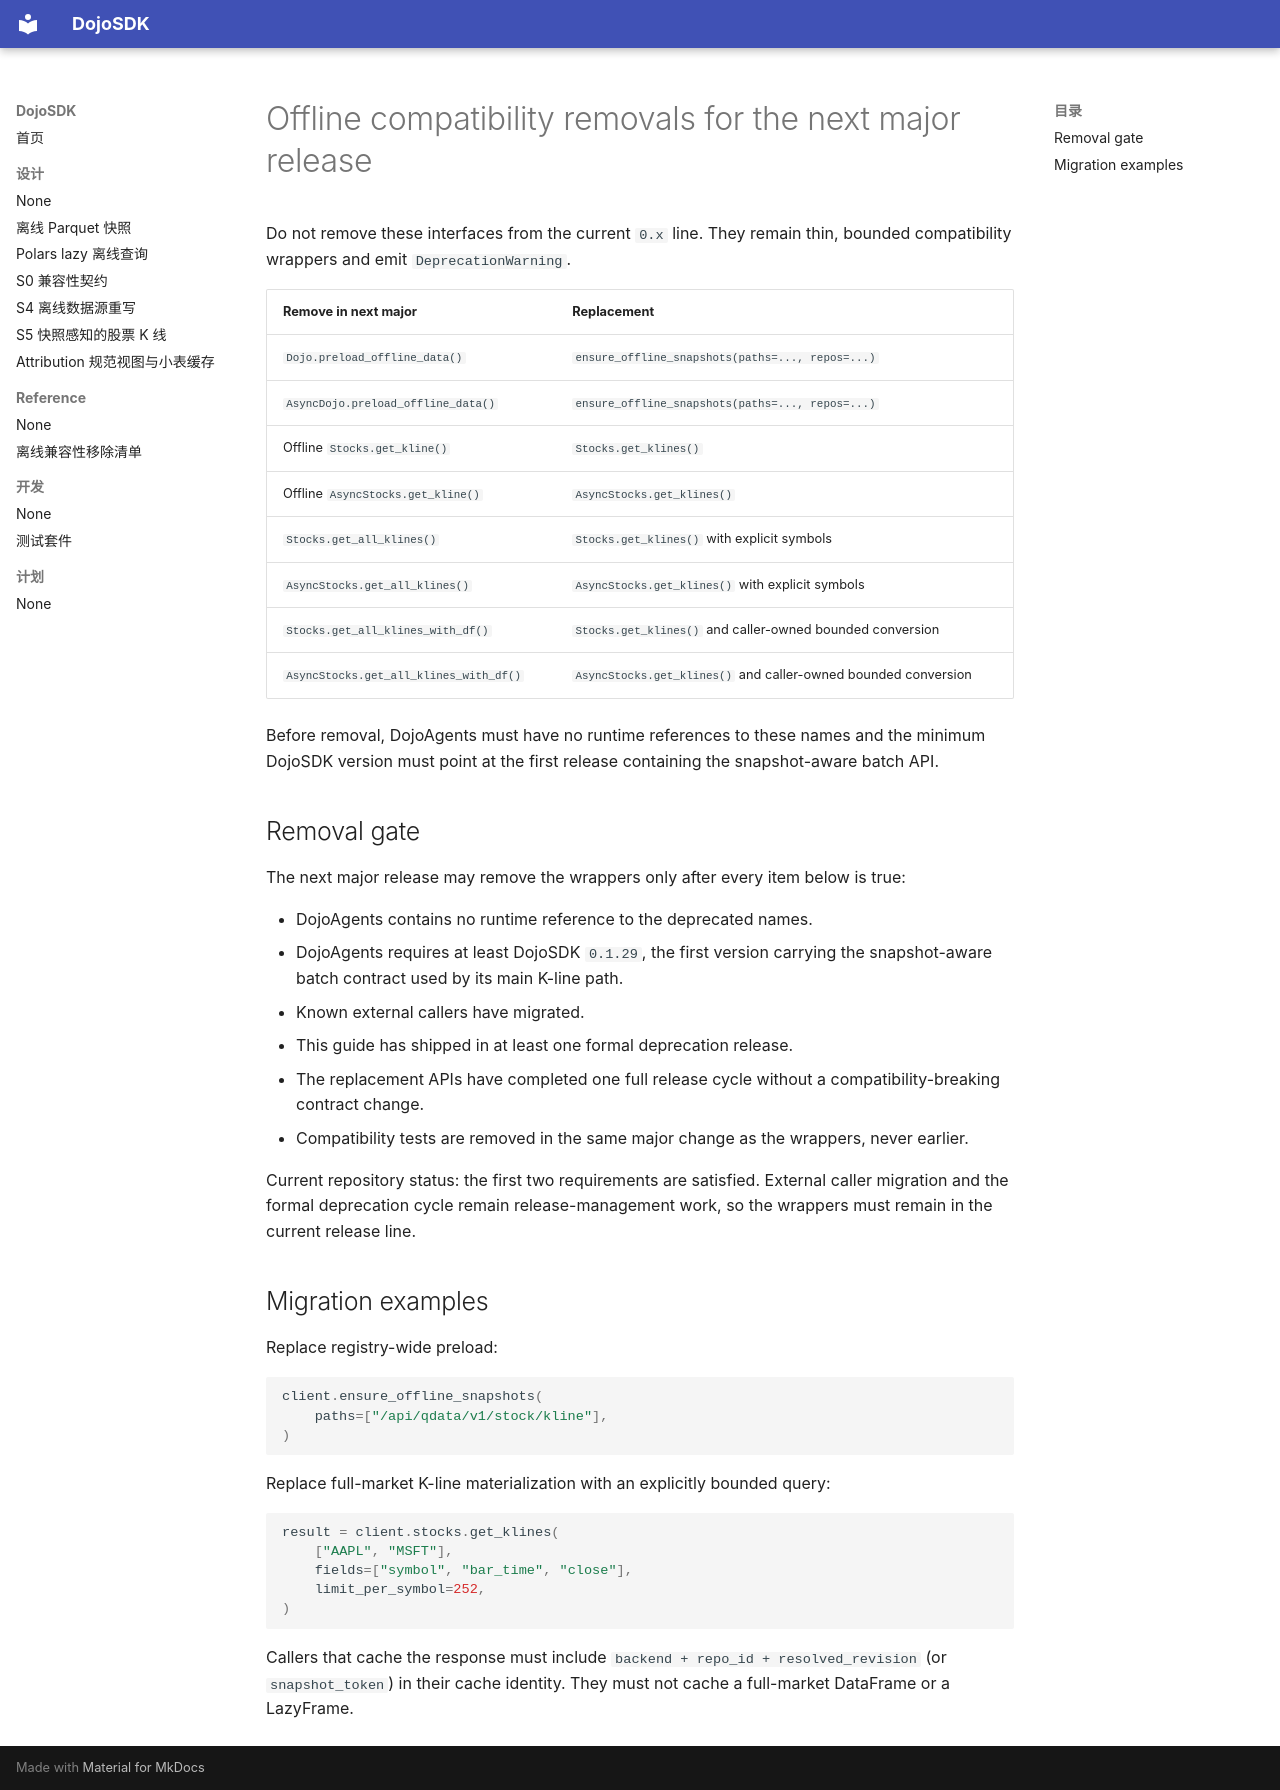

repository: 19220202mayuxuan/DojoSDK · page: en/reference/offline-deprecations/index.html · generator: mkdocs

# Offline compatibility removals for the next major release

Do not remove these interfaces from the current `0.x` line. They remain thin,
bounded compatibility wrappers and emit `DeprecationWarning`.

| Remove in next major | Replacement |
| --- | --- |
| `Dojo.preload_offline_data()` | `ensure_offline_snapshots(paths=..., repos=...)` |
| `AsyncDojo.preload_offline_data()` | `ensure_offline_snapshots(paths=..., repos=...)` |
| Offline `Stocks.get_kline()` | `Stocks.get_klines()` |
| Offline `AsyncStocks.get_kline()` | `AsyncStocks.get_klines()` |
| `Stocks.get_all_klines()` | `Stocks.get_klines()` with explicit symbols |
| `AsyncStocks.get_all_klines()` | `AsyncStocks.get_klines()` with explicit symbols |
| `Stocks.get_all_klines_with_df()` | `Stocks.get_klines()` and caller-owned bounded conversion |
| `AsyncStocks.get_all_klines_with_df()` | `AsyncStocks.get_klines()` and caller-owned bounded conversion |

Before removal, DojoAgents must have no runtime references to these names and
the minimum DojoSDK version must point at the first release containing the
snapshot-aware batch API.

## Removal gate

The next major release may remove the wrappers only after every item below is
true:

- DojoAgents contains no runtime reference to the deprecated names.
- DojoAgents requires at least DojoSDK `0.1.29`, the first version carrying
  the snapshot-aware batch contract used by its main K-line path.
- Known external callers have migrated.
- This guide has shipped in at least one formal deprecation release.
- The replacement APIs have completed one full release cycle without a
  compatibility-breaking contract change.
- Compatibility tests are removed in the same major change as the wrappers,
  never earlier.

Current repository status: the first two requirements are satisfied. External
caller migration and the formal deprecation cycle remain release-management
work, so the wrappers must remain in the current release line.

## Migration examples

Replace registry-wide preload:

```python
client.ensure_offline_snapshots(
    paths=["/api/qdata/v1/stock/kline"],
)
```

Replace full-market K-line materialization with an explicitly bounded query:

```python
result = client.stocks.get_klines(
    ["AAPL", "MSFT"],
    fields=["symbol", "bar_time", "close"],
    limit_per_symbol=252,
)
```

Callers that cache the response must include
`backend + repo_id + resolved_revision` (or `snapshot_token`) in their cache
identity. They must not cache a full-market DataFrame or a LazyFrame.
